Run: headless pygame with SDL's dummy video driver; simulated clock (each Clock.tick advances the game by its frame time, no real sleeping); random seed 0; keys injected as events and as key.get_pressed() state; no mouse input.
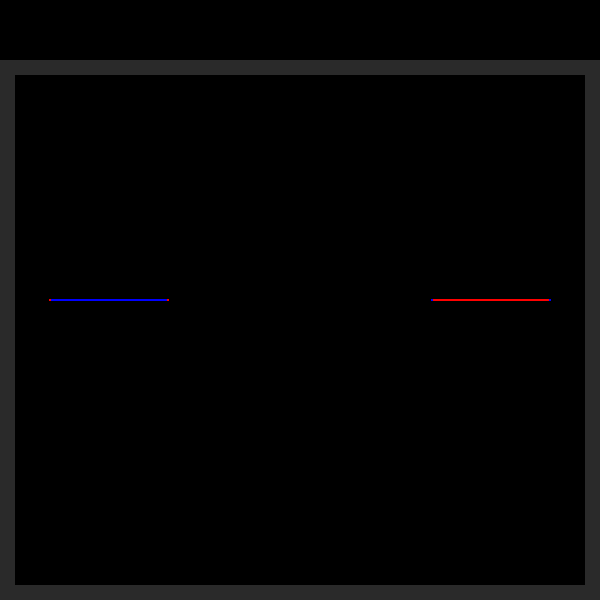
Frame 1 of 4 · flips 1–60 · no input
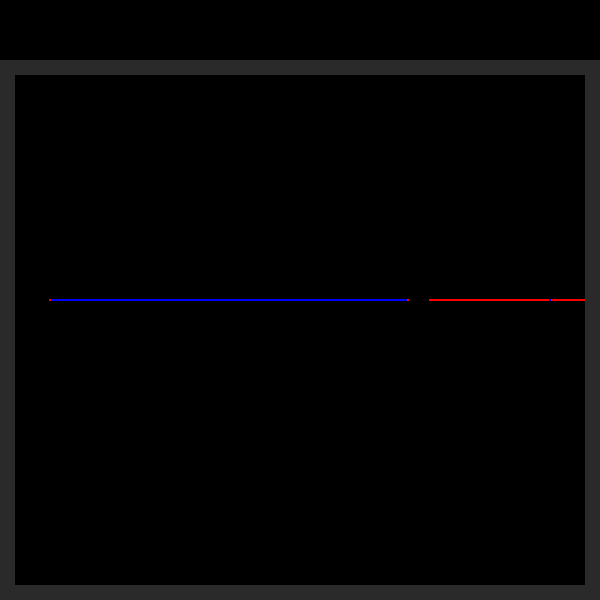
Frame 2 of 4 · flips 61–180 · tapped SPACE, RETURN · held RIGHT (→), D
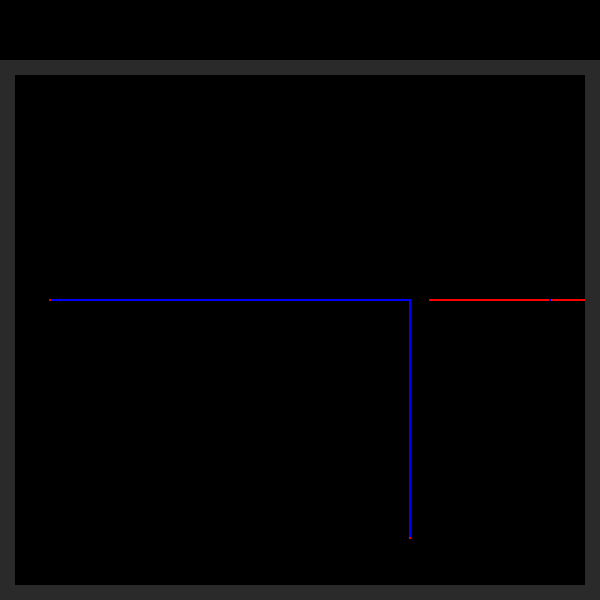
Frame 3 of 4 · flips 181–300 · held DOWN (↓), S
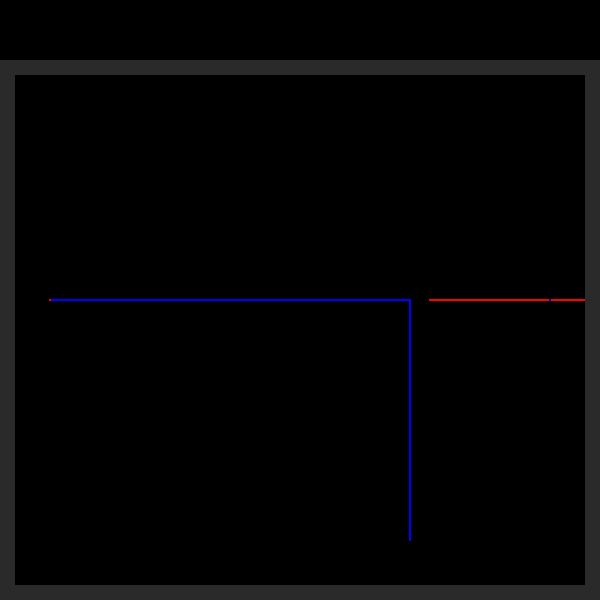
Frame 4 of 4 · flips 301–420 · held LEFT (←), A, UP (↑), W

The pygame program that drew these frames:

import pygame
import time
pygame.init()

BLACK = (0, 0, 0)
RED = (255, 0, 0)
BLUE = (0, 0, 255)


class Player:
    def __init__(self, x, y, d, c):
        self.x = x
        self.y = y
        self.speed = 1
        self.dir = d
        self.col = c

        self.rect = pygame.Rect(self.x - 1, self.y - 1, 2, 2)  # player rect object

    def __draw__(self):
        self.rect = pygame.Rect(self.x - 1, self.y - 1, 2, 2) 
        pygame.draw.rect(screen, self.col, self.rect, 0)  

    def __update__(self):
            self.x += self.dir[0]
            self.y += self.dir[1]


def new_game():
    new_p1 = Player(50, 600 / 2, (2, 0), RED)
    new_p2 = Player(600 - 50, 600 / 2, (-2, 0), BLUE)
    return new_p1, new_p2


screen = pygame.display.set_mode((600, 600))

font = pygame.font.Font(None, 72)

clock = pygame.time.Clock()
check_time = time.time()

objects = list()
path = list()
p1 = Player(50, (600) / 2, (2, 0), RED)  
p2 = Player(600 - 50, (600) / 2, (-2, 0), BLUE)
objects.append(p1)
path.append((p1.rect, '1'))
objects.append(p2)
path.append((p2.rect, '2'))

player_score = [0, 0]  # current player score

wall_rects = [pygame.Rect([0, 60, 15, 600]) , pygame.Rect([0, 60, 600, 15]),\
              pygame.Rect([600 - 15, 60, 15, 600]),\
              pygame.Rect([0, 600 - 15, 600, 15])]

done = False
new = False

while not done:
    for event in pygame.event.get():
        if event.type == pygame.QUIT:  # close button pressed
            done = True
        elif event.type == pygame.KEYDOWN:
          
            if event.key == pygame.K_w:
                objects[0].dir = (0, -2)
            elif event.key == pygame.K_s:
                objects[0].dir = (0, 2)
            elif event.key == pygame.K_a:
                objects[0].dir = (-2, 0)
            elif event.key == pygame.K_d:
                objects[0].dir = (2, 0)

            if event.key == pygame.K_UP:
                objects[1].dir = (0, -2)
            elif event.key == pygame.K_DOWN:
                objects[1].dir = (0, 2)
            elif event.key == pygame.K_LEFT:
                objects[1].dir = (-2, 0)
            elif event.key == pygame.K_RIGHT:
                objects[1].dir = (2, 0)

    screen.fill(BLACK)  # clears the screen

    for r in wall_rects: pygame.draw.rect(screen, (42, 42, 42), r, 0)  # draws the walls

    for o in objects:

        if (o.rect, '1') in path or (o.rect, '2') in path \
           or o.rect.collidelist(wall_rects) > -1:  # collided with path or wall
            # prevent player from hitting the path they just made
            if (time.time() - check_time) >= 0.1:
                check_time = time.time()

                if o.col == RED:
                    player_score[1] += 1
                else: player_score[0] += 1

                new = True
                new_p1, new_p2 = new_game()
                objects = [new_p1, new_p2]
                path = [(p1.rect, '1'), (p2.rect, '2')]
                break
        else:  # not yet traversed
            path.append((o.rect, '1')) if o.col == BLUE else path.append((o.rect, '2'))

        o.__draw__()
        o.__update__()

    for r in path:
        if new is True:
            path = []
            new = False
            break
        if r[1] == '1': pygame.draw.rect(screen, RED, r[0], 0)
        else: pygame.draw.rect(screen, BLUE, r[0], 0)

    # display the current score on the screen
    # score_text = font.render('{0} : {1}'.format(player_score[0], player_score[1]), 1, (255, 153, 51))
    # score_text_pos = score_text.get_rect()
    # score_text_pos.centerx = int(600 / 2)
    # score_text_pos.centery = int(600 / 2)
    # screen.blit(score_text, score_text_pos)

    pygame.display.flip()  # flips display
    clock.tick(60)  # regulates FPS

pygame.quit()
